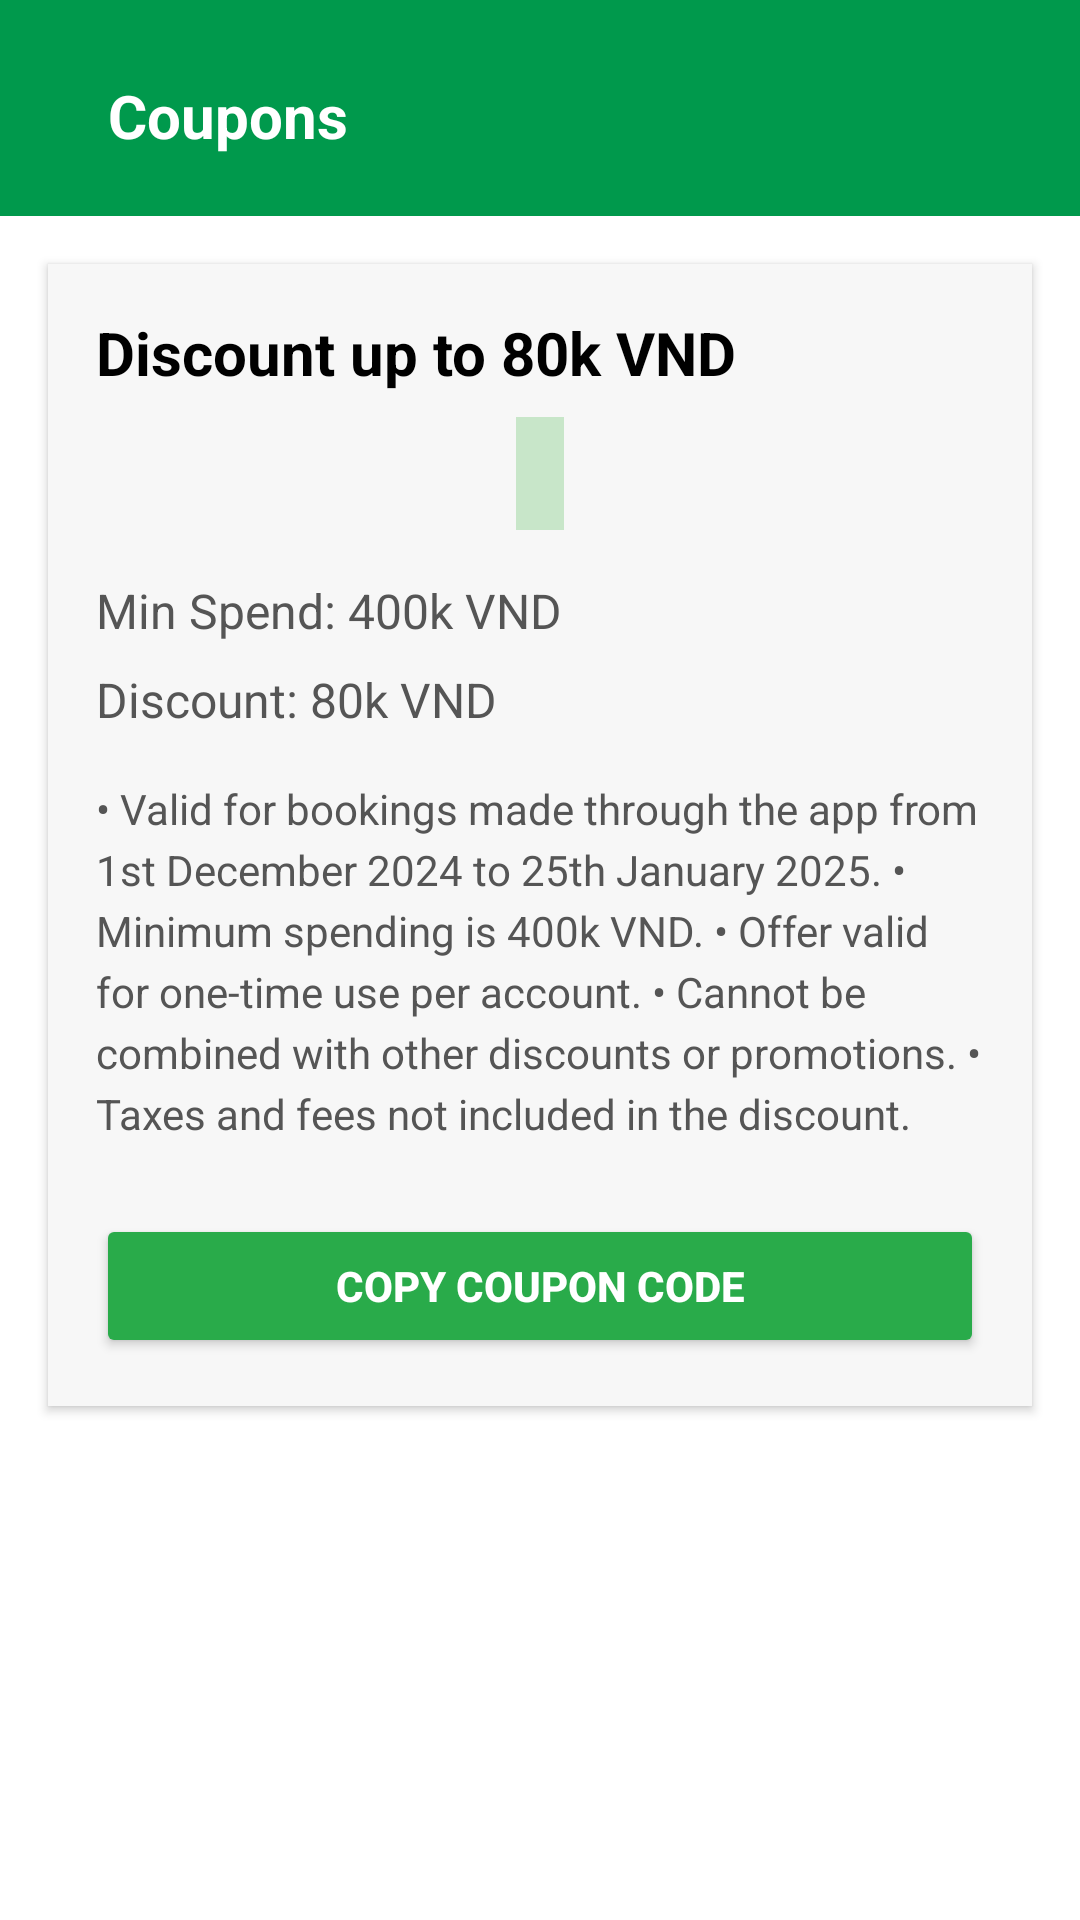

The Android layout XML behind this screen, and the referenced resources:
<!-- AndroidManifest.xml: application theme Theme.Travewhere -->
<!-- res/layout/activity_coupon_detail.xml -->
<?xml version="1.0" encoding="utf-8"?>
<LinearLayout
    xmlns:android="http://schemas.android.com/apk/res/android"
    xmlns:tools="http://schemas.android.com/tools"
    android:layout_width="match_parent"
    android:layout_height="match_parent"
    android:orientation="vertical"
    android:background="#FFFFFF"
    tools:context=".CouponDetailActivity">

    <LinearLayout
        android:layout_width="match_parent"
        android:layout_height="wrap_content"
        android:orientation="vertical"
        android:background="@color/primary">

        <RelativeLayout
            android:id="@+id/btnBackLayout"
            android:layout_width="match_parent"
            android:layout_height="wrap_content"
            android:layout_marginTop="5dp"
            android:layout_marginEnd="20dp"
            android:padding="20dp">

            <ImageButton
                android:id="@+id/btnBack"
                android:layout_width="wrap_content"
                android:layout_height="wrap_content"
                android:background="@null"
                android:contentDescription="Back Button"
                android:src="@drawable/ic_arrow_back"
                android:layout_alignParentStart="true"
                android:layout_centerVertical="true" />

            <TextView
                android:id="@+id/tvPageTitle"
                android:layout_width="wrap_content"
                android:layout_height="wrap_content"
                android:layout_toEndOf="@id/btnBack"
                android:layout_centerVertical="true"
                android:layout_marginStart="16dp"
                android:text="Coupons"
                android:textColor="@android:color/white"
                android:textSize="20dp"
                android:textStyle="bold" />
        </RelativeLayout>

    </LinearLayout>

    
    <LinearLayout
        android:layout_width="match_parent"
        android:layout_height="wrap_content"
        android:orientation="vertical"
        android:background="#F7F7F7"
        android:padding="16dp"
        android:elevation="2dp"
        android:layout_margin="16dp"
        android:layout_gravity="center_horizontal">

        <TextView
            android:id="@+id/tvCouponTitle"
            android:layout_width="match_parent"
            android:layout_height="wrap_content"
            android:text="Discount up to 80k VND"
            android:textSize="20sp"
            android:textStyle="bold"
            android:paddingBottom="8dp"
            android:textColor="#000000" />

        
        <TextView
            android:id="@+id/tvCouponCode"
            android:layout_width="wrap_content"
            android:layout_height="wrap_content"
            android:background="#C8E6C9"
            android:padding="8dp"
            android:textColor="#29AB4A"
            android:textStyle="bold"
            android:layout_gravity="center_horizontal"
            android:textSize="16sp"
            android:layout_marginBottom="16dp" />

        
        <TextView
            android:id="@+id/tvMinSpend"
            android:layout_width="match_parent"
            android:layout_height="wrap_content"
            android:text="@string/min_spend_400k_vnd"
            android:textSize="16sp"
            android:textColor="#555555"
            android:paddingBottom="8dp" />

        
        <TextView
            android:id="@+id/tvDiscount"
            android:layout_width="match_parent"
            android:layout_height="wrap_content"
            android:text="@string/discount_80k_vnd"
            android:textSize="16sp"
            android:textColor="#555555"
            android:paddingBottom="16dp" />

        
        <TextView
            android:id="@+id/tvCouponDetails"
            android:layout_width="match_parent"
            android:layout_height="wrap_content"
            android:text="@string/coupon_description"
            android:textSize="14sp"
            android:textColor="#555555"
            android:lineSpacingExtra="4dp"
            android:paddingBottom="8dp" />

        
        <Button
            android:id="@+id/btnCopyCouponCode"
            android:layout_width="match_parent"
            android:layout_height="wrap_content"
            android:backgroundTint="#29AB4A"
            android:text="@string/copy_coupon_code"
            android:textColor="#FFFFFF"
            android:textStyle="bold"
            android:padding="12dp"
            android:layout_marginTop="16dp" />
    </LinearLayout>

</LinearLayout>
<!-- resources referenced by this layout -->
<resources>
  <color name="primary">#00994C</color>
  <string name="copy_coupon_code">Copy Coupon Code</string>
  <string name="coupon_description">• Valid for bookings made through the app from 1st December 2024 to 25th January 2025. • Minimum spending is 400k VND. • Offer valid for one-time use per account. • Cannot be combined with other discounts or promotions. • Taxes and fees not included in the discount.</string>
  <string name="discount_80k_vnd">Discount: 80k VND</string>
  <string name="min_spend_400k_vnd">Min Spend: 400k VND</string>
  <style name="Theme.Travewhere" parent="Theme.MaterialComponents.DayNight.DarkActionBar">
          
          <item name="colorPrimary">@color/primary</item>
          <item name="colorPrimaryVariant">@color/highlight_state</item>
          <item name="colorOnPrimary">@color/white</item>
          
          <item name="colorSecondary">@color/secondary</item>
          <item name="colorSecondaryVariant">@color/teal_700</item>
          <item name="colorOnSecondary">@color/black</item>
          
          <item name="android:statusBarColor">?attr/colorPrimaryVariant</item>
          <item name="android:windowBackground">@color/white</item>
          <item name="android:textColor">@color/neutral_text</item>
          
      </style>
  <color name="highlight_state">#00703D</color>
  <color name="white">#FFFFFFFF</color>
  <color name="secondary">#68B691</color>
  <color name="teal_700">#FF018786</color>
  <color name="black">#FF000000</color>
  <color name="neutral_text">#2F2F2F</color>
</resources>
